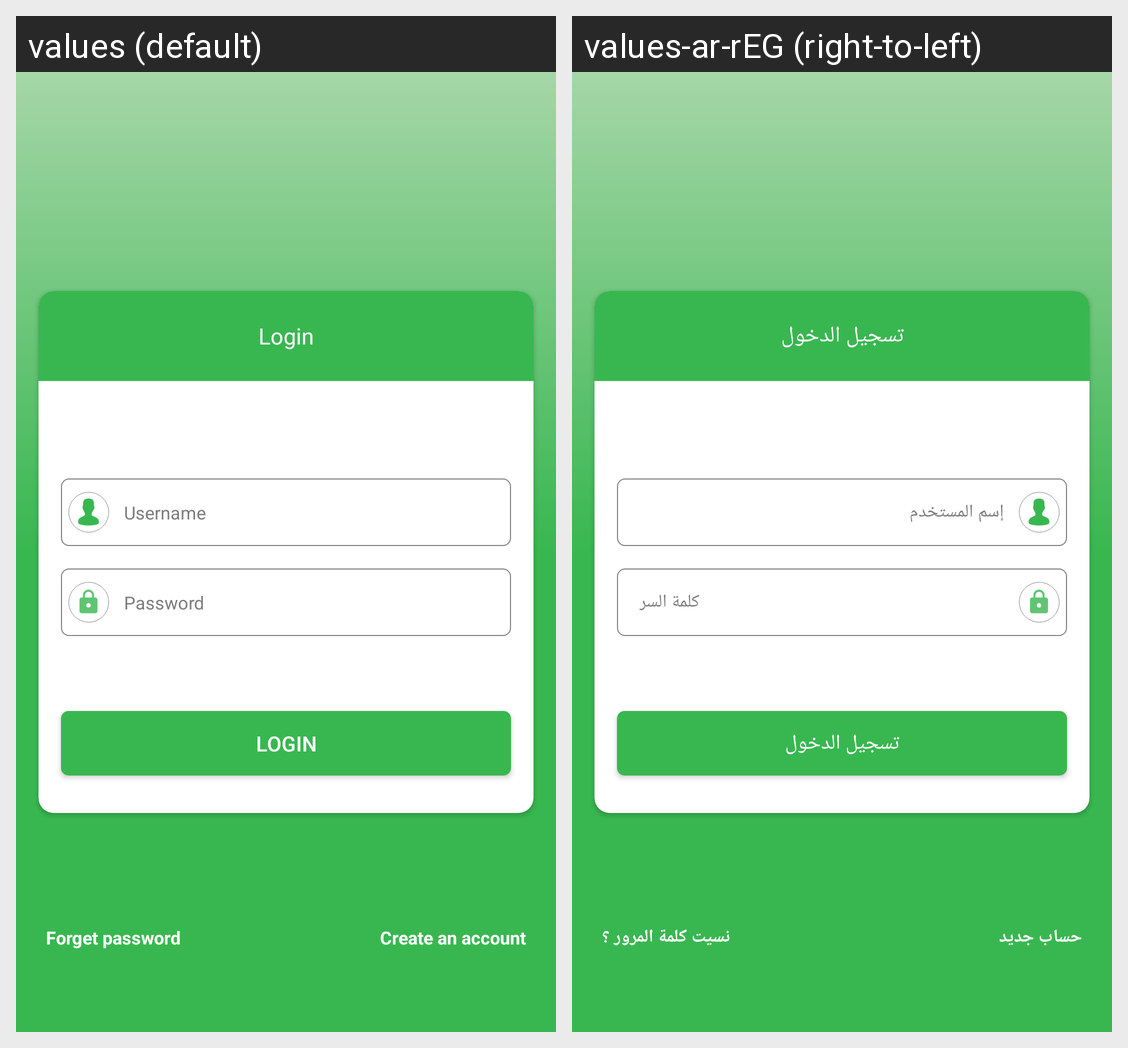

The Android screen above is rendered under two locales of the same app. Produce the string resources it draws, with the default and per-locale values.
Android screen res/layout/activity_driver_login.xml rendered under 2 locales, left to right: values (default), values-ar-rEG (right-to-left). Device: Nexus 5 (rendered at 1080×1920; each locale shown at half size, 540×960, under a caption strip naming it); theme AppTheme.
Strings drawn on this screen, with the default value and each locale's value (text and hints the layout hard-codes, and strings that could not be matched under every locale, appear in the picture but are not listed):

txt_login
  values: Login
  values-ar-rEG: تسجيل الدخول

user_name
  values: Username
  values-ar-rEG: إسم المستخدم

password
  values: Password
  values-ar-rEG: كلمة السر

forget_pass
  values: Forget password
  values-ar-rEG: نسيت كلمة المرور ؟

new_account
  values: Create an account
  values-ar-rEG: حساب جديد
